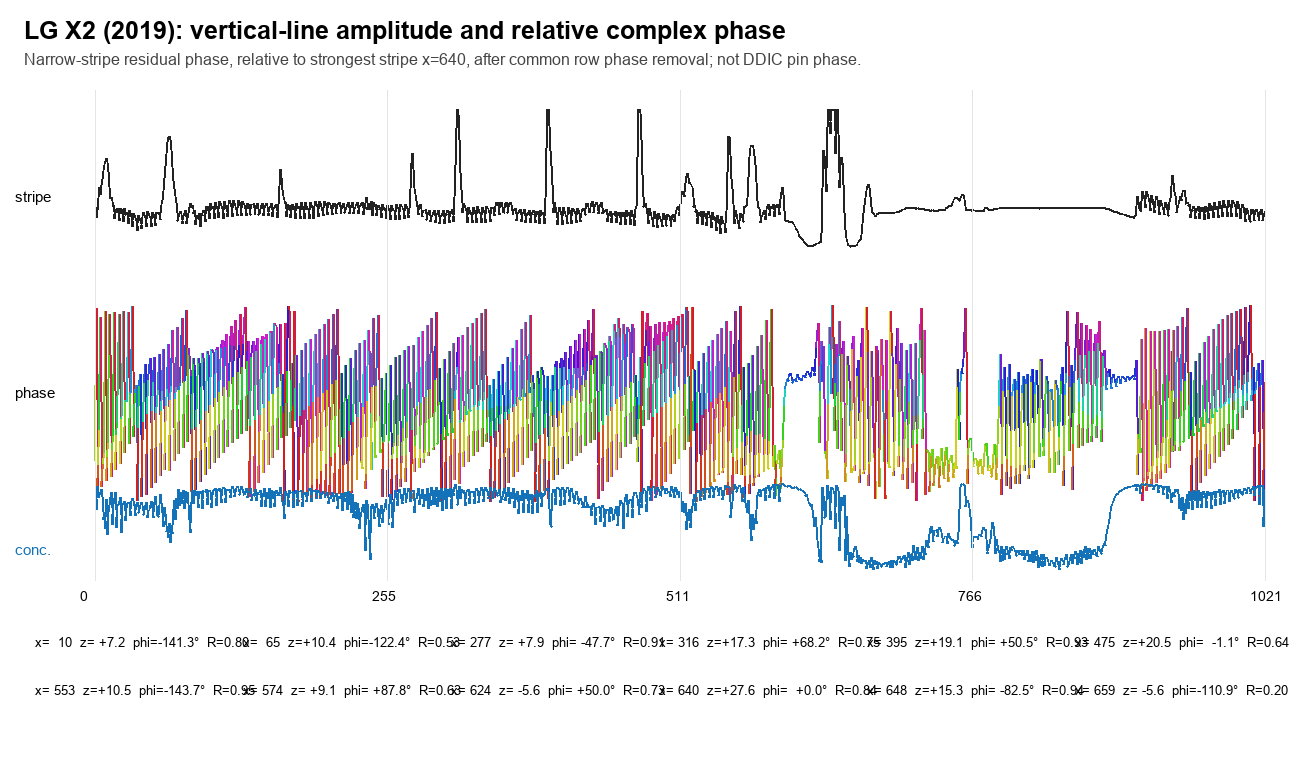

Values plotted in this chart, from the file beside it:
raster_column_0based, stripe_z, relative_phase_deg, row_phase_concentration, mean_amplitude
10, 7.157, -141.3, 0.8012, 200.5
65, 10.36, -122.4, 0.5265, 250
277, 7.947, -47.66, 0.9086, 199.4
316, 17.33, 68.15, 0.7479, 329.5
395, 19.12, 50.52, 0.9254, 356.6
475, 20.51, -1.093, 0.6351, 378.7
553, 10.48, -143.7, 0.9545, 257.9
574, 9.112, 87.79, 0.6333, 240.3
624, -5.607, 49.99, 0.7329, 53.94
640, 27.62, 7.129497564950652e-15, 0.8437, 484.9
648, 15.33, -82.52, 0.9408, 331.3
659, -5.633, -110.9, 0.1962, 56.5
